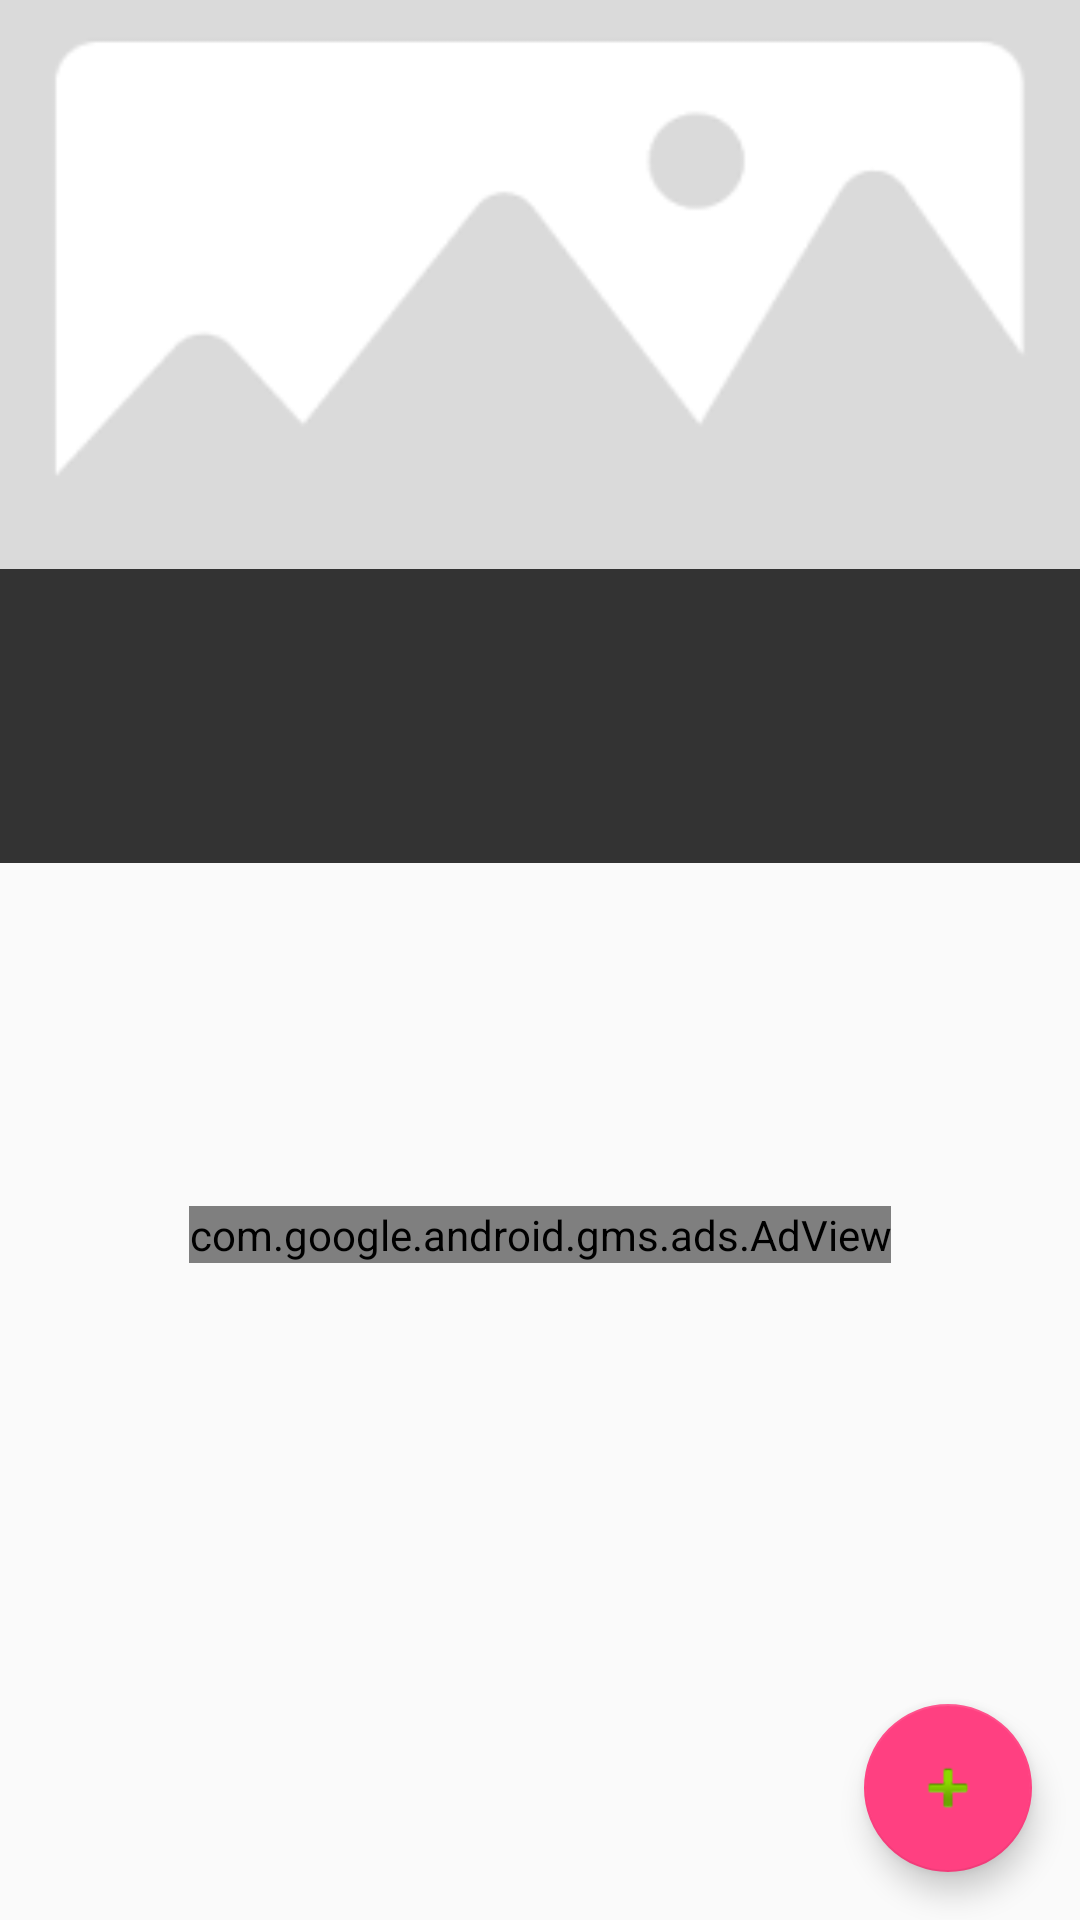

Produce the Android XML layout that renders to this screen, including the resource entries it uses.
<!-- AndroidManifest.xml: activity theme AppTheme.ActionBar -->
<!-- res/layout/activity_detail.xml -->
<?xml version="1.0" encoding="utf-8"?>

<android.support.design.widget.CoordinatorLayout xmlns:android="http://schemas.android.com/apk/res/android"
    android:id="@+id/list_container"
    android:layout_width="match_parent"
    android:layout_height="match_parent">

    <ScrollView xmlns:android="http://schemas.android.com/apk/res/android"
        android:layout_width="match_parent"
        android:layout_height="wrap_content">

        <RelativeLayout
            android:layout_width="match_parent"
            android:layout_height="wrap_content">

            <LinearLayout xmlns:android="http://schemas.android.com/apk/res/android"
                xmlns:tools="http://schemas.android.com/tools"
                android:id="@+id/title_bar"
                android:layout_width="match_parent"
                android:layout_height="match_parent"
                android:orientation="vertical"
                tools:context="com.motaz.news.ui.DetailActivity">

                <ImageView
                    android:id="@+id/detail_thumbnail"
                    android:layout_width="match_parent"
                    android:layout_height="wrap_content"
                    android:adjustViewBounds="true"
                    android:scaleType="fitXY"
                    android:contentDescription="@string/news_photo"
                    android:src="@drawable/placeholder" />

                <LinearLayout
                    android:id="@+id/meta_bar"
                    android:layout_width="match_parent"
                    android:layout_height="wrap_content"
                    android:layout_gravity="bottom"
                    android:layout_marginBottom="16dp"
                    android:background="#333"
                    android:orientation="vertical"
                    android:padding="16dp">

                    <TextView
                        android:id="@+id/detail_news_title"
                        style="?android:attr/textAppearanceLarge"
                        android:layout_width="match_parent"
                        android:layout_height="wrap_content"
                        android:fontFamily="sans-serif-condensed"
                        android:lineSpacingMultiplier="0.9"
                        android:paddingBottom="4dp"
                        android:textColor="#fff"
                        android:textSize="@dimen/detail_title_text_size"
                        android:textStyle="bold" />

                    <RelativeLayout
                        android:layout_width="match_parent"
                        android:layout_height="wrap_content"
                        android:orientation="horizontal">

                        <TextView
                            android:id="@+id/detail_news_subtitle"
                            style="?android:attr/textAppearanceSmall"
                            android:layout_width="wrap_content"
                            android:layout_height="wrap_content"
                            android:layout_alignParentStart="true"
                            android:textColor="#8fff" />

                    </RelativeLayout>
                </LinearLayout>

                <TextView
                    android:id="@+id/detail_news_body"
                    style="?android:attr/textAppearanceMedium"
                    android:layout_width="match_parent"
                    android:layout_height="wrap_content"
                    android:layout_marginLeft="16dp"
                    android:layout_marginRight="16dp"
                    android:autoLink="web"
                    android:lineSpacingMultiplier="@fraction/detail_body_line_spacing_multiplier"
                    android:paddingBottom="88dp"
                    android:textColor="@color/text_primary"
                    android:textColorLink="@color/colorAccent"
                    android:textSize="@dimen/detail_body_text_size" />


            </LinearLayout>

            
            
            
            
            
            
            
            
            
            
            
            
            

            

            <com.google.android.gms.ads.AdView xmlns:ads="http://schemas.android.com/apk/res-auto"
                android:id="@+id/adView"
                android:layout_width="wrap_content"
                android:layout_height="wrap_content"
                android:layout_alignParentBottom="true"
                android:layout_centerHorizontal="true"
                ads:adSize="BANNER"
                ads:adUnitId="@string/banner_ad_unit_id" />
        </RelativeLayout>
    </ScrollView>
    <android.support.design.widget.FloatingActionButton
        android:id="@+id/fab"
        layout_anchor="@id/meta_bar"
        layout_anchorGravity="bottom|end"
        android:layout_width="wrap_content"
        android:layout_height="wrap_content"
        android:layout_gravity="bottom|end"
        android:layout_margin="@dimen/fab_margin"
        android:background="@color/white"
        android:contentDescription="@string/add_remove_to_read_later"
        android:elevation="@dimen/fab_elevation"
        android:src="@android:drawable/ic_input_add" />
</android.support.design.widget.CoordinatorLayout>
<!-- resources referenced by this layout -->
<resources>
  <color name="colorAccent">#ff4081</color>
  <color name="text_primary">#000000</color>
  <color name="white">#ffffff</color>
  <dimen name="detail_body_text_size">22sp</dimen>
  <dimen name="detail_title_text_size">32sp</dimen>
  <dimen name="fab_elevation">6dp</dimen>
  <dimen name="fab_margin">16dp</dimen>
  <!-- drawable placeholder: png bitmap (drawable, 1749 bytes) -->
  <string name="add_remove_to_read_later">Add and remove from read later list</string>
  <string name="banner_ad_unit_id">ca-app-pub-3940256099942544/6300978111</string>
  <string name="news_photo">News Photo</string>
  <style name="AppTheme.ActionBar" parent="Theme.AppCompat.Light.DarkActionBar">
          
          <item name="colorPrimary">@color/colorPrimary</item>
          <item name="colorPrimaryDark">@color/colorPrimaryDark</item>
          <item name="colorAccent">@color/colorAccent</item>
      </style>
  <color name="colorPrimary">#795548</color>
  <color name="colorPrimaryDark">#5D4037</color>
</resources>
